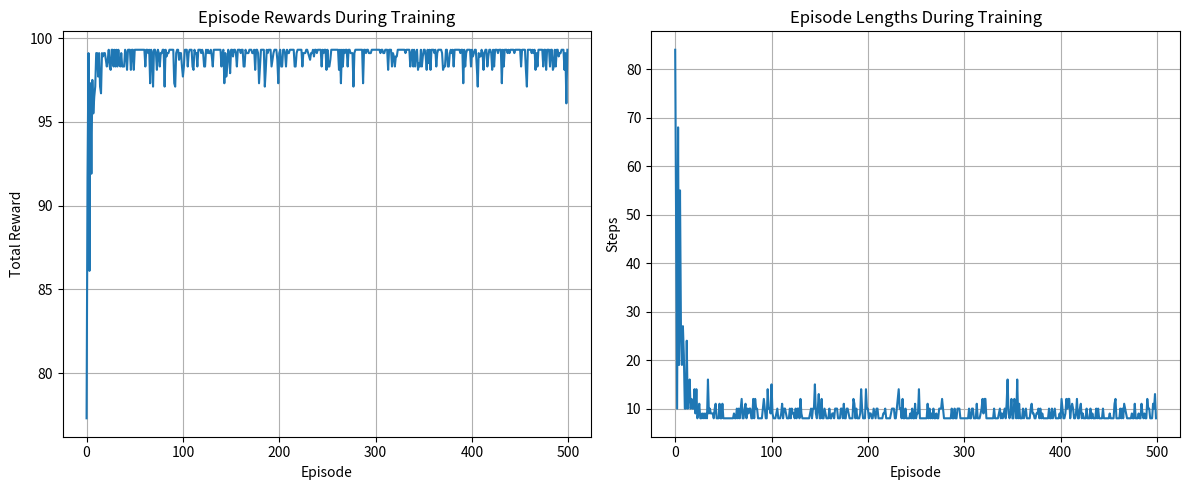

Write Python code to recreate this figure. (Note: this script raises an exception after producing the figure.)
import numpy as np
import matplotlib.pyplot as plt
import seaborn as sns
from typing import Tuple, List
import random

class GridWorld:
    """
    A simple grid world environment for Q-Learning demonstration.
    The agent must navigate from start (S) to goal (G) avoiding obstacles (X).
    """
    
    def __init__(self, size: int = 5):
        self.size = size
        self.grid = np.zeros((size, size))
        self.start_pos = (0, 0)
        self.goal_pos = (size-1, size-1)
        
        # Set start and goal positions
        self.grid[self.start_pos] = 1  # Start
        self.grid[self.goal_pos] = 2   # Goal
        
        # Add some obstacles
        self.add_obstacles()
        
        # Actions: 0=up, 1=right, 2=down, 3=left
        self.actions = [(-1, 0), (0, 1), (1, 0), (0, -1)]
        self.action_names = ['↑', '→', '↓', '←']
        
        self.current_pos = self.start_pos
        
    def add_obstacles(self):
        """Add random obstacles to the grid"""
        num_obstacles = self.size
        for _ in range(num_obstacles):
            x, y = random.randint(0, self.size-1), random.randint(0, self.size-1)
            if (x, y) not in [self.start_pos, self.goal_pos]:
                self.grid[x, y] = -1  # Obstacle
    
    def reset(self):
        """Reset the environment to start position"""
        self.current_pos = self.start_pos
        return self.current_pos
    
    def step(self, action: int) -> Tuple[Tuple[int, int], float, bool]:
        """
        Take a step in the environment
        
        Args:
            action: Action index (0-3)
            
        Returns:
            (new_position, reward, done)
        """
        dx, dy = self.actions[action]
        new_x = self.current_pos[0] + dx
        new_y = self.current_pos[1] + dy
        
        # Check boundaries
        if new_x < 0 or new_x >= self.size or new_y < 0 or new_y >= self.size:
            return self.current_pos, -1, False
        
        # Check obstacles
        if self.grid[new_x, new_y] == -1:
            return self.current_pos, -1, False
        
        # Update position
        self.current_pos = (new_x, new_y)
        
        # Check if goal reached
        if self.current_pos == self.goal_pos:
            return self.current_pos, 100, True
        
        # Small negative reward for each step to encourage efficiency
        return self.current_pos, -0.1, False
    
    def get_state(self) -> int:
        """Convert position to state index"""
        return self.current_pos[0] * self.size + self.current_pos[1]
    
    def render(self):
        """Render the current state of the grid"""
        display_grid = self.grid.copy()
        display_grid[self.current_pos] = 3  # Agent position
        
        # Create a more readable display
        symbols = {0: '.', 1: 'S', 2: 'G', -1: 'X', 3: 'A'}
        display = np.vectorize(symbols.get)(display_grid)
        
        print("Grid World Environment:")
        print("S = Start, G = Goal, X = Obstacle, A = Agent, . = Empty")
        print("-" * (self.size * 3 + 1))
        for row in display:
            print("|" + "|".join(f" {cell} " for cell in row) + "|")
        print("-" * (self.size * 3 + 1))
        print(f"Agent Position: {self.current_pos}")
        print()


class QLearningAgent:
    """
    Q-Learning agent implementation
    """
    
    def __init__(self, state_size: int, action_size: int, learning_rate: float = 0.1, 
                 discount_factor: float = 0.95, epsilon: float = 0.1):
        self.state_size = state_size
        self.action_size = action_size
        self.learning_rate = learning_rate
        self.discount_factor = discount_factor
        self.epsilon = epsilon
        
        # Initialize Q-table with zeros
        self.q_table = np.zeros((state_size, action_size))
        
        # Training statistics
        self.episode_rewards = []
        self.episode_lengths = []
        
    def choose_action(self, state: int, training: bool = True) -> int:
        """
        Choose action using epsilon-greedy policy
        
        Args:
            state: Current state
            training: Whether in training mode (affects exploration)
            
        Returns:
            Action index
        """
        if training and random.random() < self.epsilon:
            # Exploration: random action
            return random.randint(0, self.action_size - 1)
        else:
            # Exploitation: best action based on Q-values
            return np.argmax(self.q_table[state])
    
    def update_q_value(self, state: int, action: int, reward: float, 
                      next_state: int, done: bool):
        """
        Update Q-value using Q-Learning update rule
        
        Q(s,a) = Q(s,a) + α[r + γ * max Q(s',a') - Q(s,a)]
        """
        if done:
            # Terminal state
            target = reward
        else:
            # Non-terminal state
            target = reward + self.discount_factor * np.max(self.q_table[next_state])
        
        # Q-Learning update
        self.q_table[state, action] += self.learning_rate * (target - self.q_table[state, action])
    
    def train(self, env: GridWorld, episodes: int = 1000):
        """
        Train the agent using Q-Learning
        
        Args:
            env: GridWorld environment
            episodes: Number of training episodes
        """
        print(f"Training Q-Learning agent for {episodes} episodes...")
        
        for episode in range(episodes):
            state = env.reset()
            state_idx = env.get_state()
            total_reward = 0
            steps = 0
            
            while True:
                # Choose action
                action = self.choose_action(state_idx)
                
                # Take action
                next_state, reward, done = env.step(action)
                next_state_idx = env.get_state()
                
                # Update Q-value
                self.update_q_value(state_idx, action, reward, next_state_idx, done)
                
                # Update state
                state = next_state
                state_idx = next_state_idx
                
                total_reward += reward
                steps += 1
                
                if done:
                    break
            
            # Record statistics
            self.episode_rewards.append(total_reward)
            self.episode_lengths.append(steps)
            
            # Print progress
            if (episode + 1) % 100 == 0:
                avg_reward = np.mean(self.episode_rewards[-100:])
                avg_steps = np.mean(self.episode_lengths[-100:])
                print(f"Episode {episode + 1}: Avg Reward = {avg_reward:.2f}, Avg Steps = {avg_steps:.2f}")
        
        print("Training completed!")
    
    def evaluate(self, env: GridWorld, episodes: int = 100) -> Tuple[float, float]:
        """
        Evaluate the trained agent
        
        Args:
            env: GridWorld environment
            episodes: Number of evaluation episodes
            
        Returns:
            (average_reward, success_rate)
        """
        total_rewards = []
        successes = 0
        
        for _ in range(episodes):
            state = env.reset()
            state_idx = env.get_state()
            total_reward = 0
            
            while True:
                # Choose best action (no exploration)
                action = self.choose_action(state_idx, training=False)
                
                # Take action
                next_state, reward, done = env.step(action)
                next_state_idx = env.get_state()
                
                state = next_state
                state_idx = next_state_idx
                total_reward += reward
                
                if done:
                    if reward > 0:  # Goal reached
                        successes += 1
                    break
            
            total_rewards.append(total_reward)
        
        avg_reward = np.mean(total_rewards)
        success_rate = successes / episodes
        
        return avg_reward, success_rate


def visualize_training(agent: QLearningAgent):
    """Visualize training progress"""
    fig, (ax1, ax2) = plt.subplots(1, 2, figsize=(12, 5))
    
    # Plot episode rewards
    ax1.plot(agent.episode_rewards)
    ax1.set_title('Episode Rewards During Training')
    ax1.set_xlabel('Episode')
    ax1.set_ylabel('Total Reward')
    ax1.grid(True)
    
    # Plot episode lengths
    ax2.plot(agent.episode_lengths)
    ax2.set_title('Episode Lengths During Training')
    ax2.set_xlabel('Episode')
    ax2.set_ylabel('Steps')
    ax2.grid(True)
    
    plt.tight_layout()
    plt.show()


def visualize_q_table(agent: QLearningAgent, env: GridWorld):
    """Visualize the learned Q-table"""
    # Reshape Q-table to grid format
    q_grid = agent.q_table.reshape(env.size, env.size, env.action_size)
    
    # Create a heatmap for each action
    fig, axes = plt.subplots(2, 2, figsize=(12, 10))
    fig.suptitle('Q-Values for Each Action', fontsize=16)
    
    action_names = ['Up', 'Right', 'Down', 'Left']
    
    for i, (ax, action_name) in enumerate(zip(axes.flat, action_names)):
        sns.heatmap(q_grid[:, :, i], annot=True, fmt='.2f', cmap='RdYlBu_r', ax=ax)
        ax.set_title(f'{action_name} ({action_names[i]})')
        ax.set_xlabel('Column')
        ax.set_ylabel('Row')
    
    plt.tight_layout()
    plt.show()


def demonstrate_agent(agent: QLearningAgent, env: GridWorld, max_steps: int = 20):
    """Demonstrate the trained agent's behavior"""
    print("Demonstrating trained agent:")
    print("=" * 40)
    
    state = env.reset()
    env.render()
    
    for step in range(max_steps):
        state_idx = env.get_state()
        action = agent.choose_action(state_idx, training=False)
        
        print(f"Step {step + 1}: Agent chooses action '{env.action_names[action]}'")
        
        next_state, reward, done = env.step(action)
        env.render()
        
        if done:
            if reward > 0:
                print("🎉 Goal reached! Agent successfully navigated to the goal.")
            else:
                print("❌ Episode ended without reaching goal.")
            break
        
        if step == max_steps - 1:
            print("⚠️  Maximum steps reached without finding goal.")


def main():
    """Main function to run the Q-Learning demonstration"""
    print("🚀 Q-Learning Reinforcement Learning Algorithm Demonstration")
    print("=" * 60)
    
    # Create environment and agent
    env = GridWorld(size=5)
    state_size = env.size * env.size
    action_size = len(env.actions)
    
    agent = QLearningAgent(
        state_size=state_size,
        action_size=action_size,
        learning_rate=0.1,
        discount_factor=0.95,
        epsilon=0.1
    )
    
    # Show initial environment
    print("Initial Environment:")
    env.render()
    
    # Train the agent
    agent.train(env, episodes=500)
    
    # Evaluate the trained agent
    avg_reward, success_rate = agent.evaluate(env, episodes=100)
    print(f"\n📊 Evaluation Results:")
    print(f"Average Reward: {avg_reward:.2f}")
    print(f"Success Rate: {success_rate:.2%}")
    
    # Visualize training progress
    visualize_training(agent)
    
    # Visualize learned Q-table
    visualize_q_table(agent, env)
    
    # Demonstrate the trained agent
    demonstrate_agent(agent, env)
    
    print("\n✅ Q-Learning demonstration completed!")


if __name__ == "__main__":
    main()
